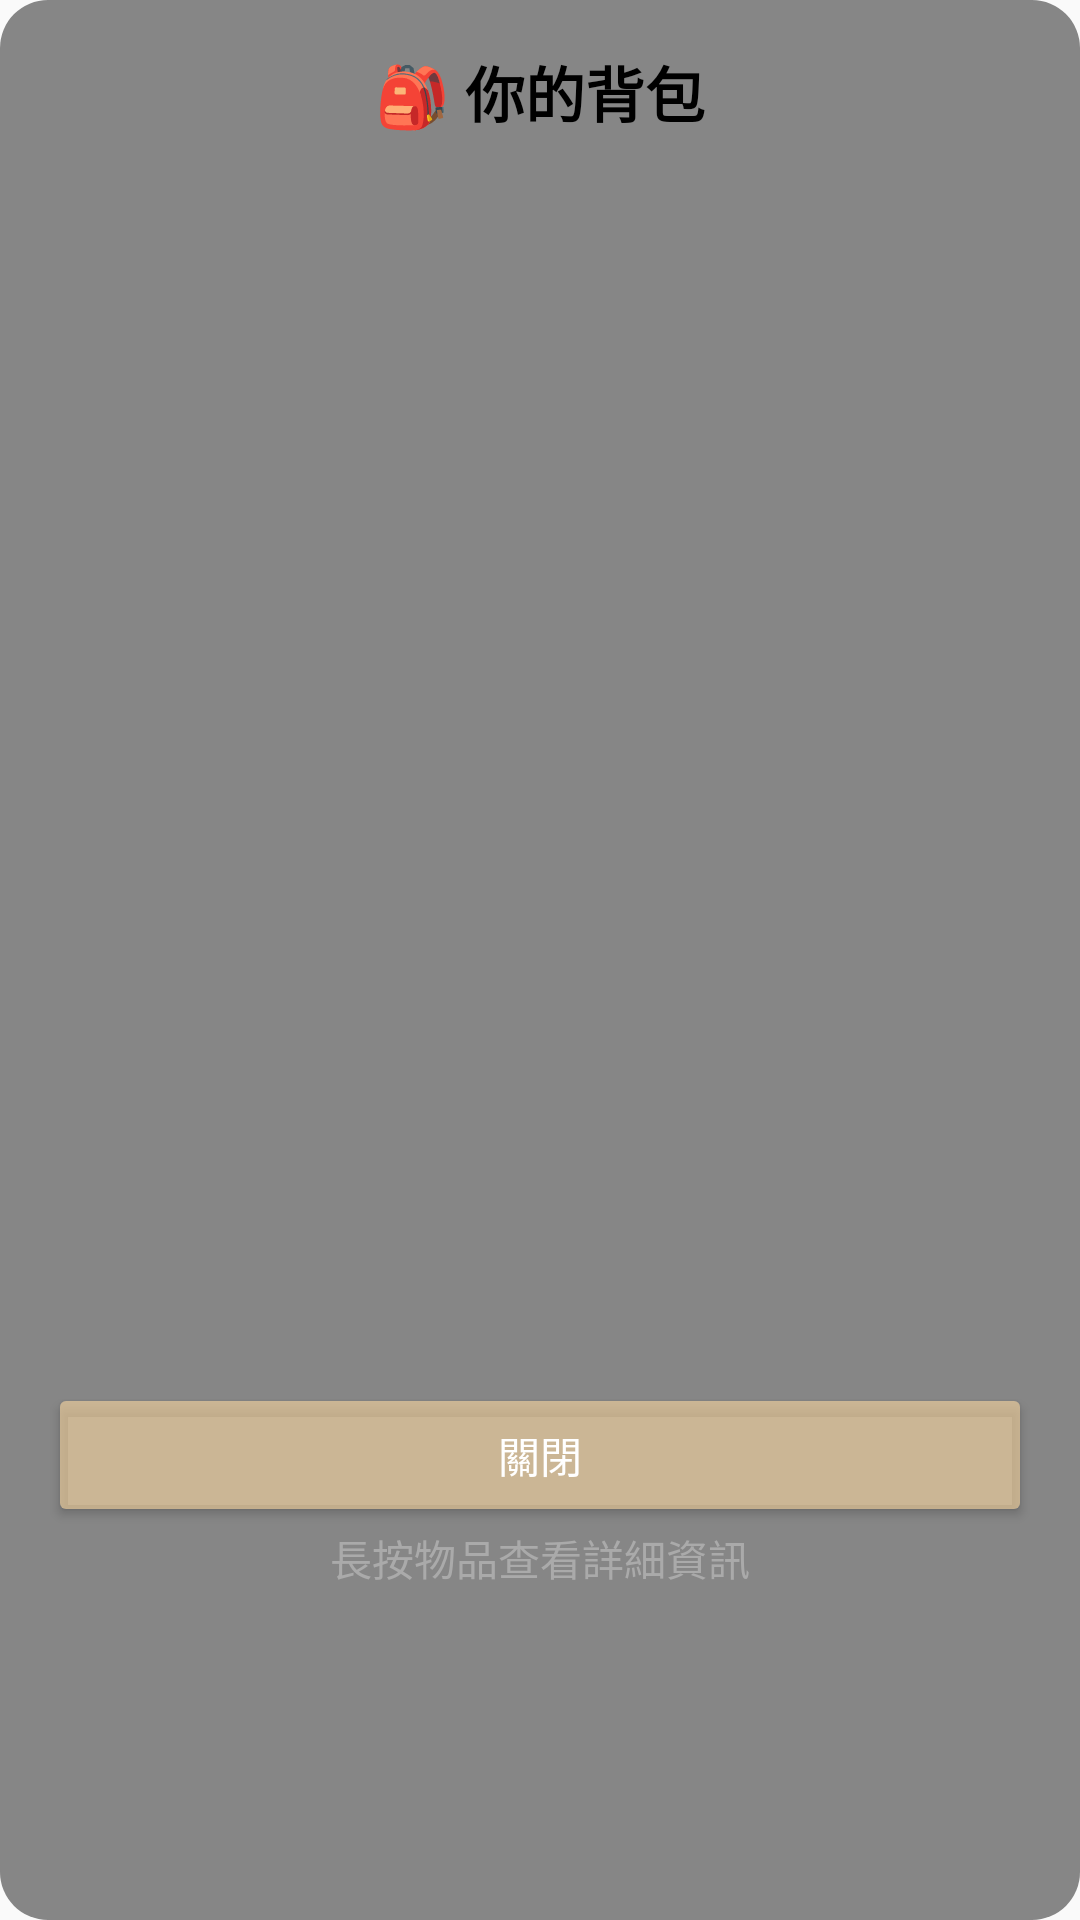

This screen was rendered from an Android layout file. Write that file and the resources it references.
<!-- AndroidManifest.xml: application theme Theme.KappaCultivationMobile -->
<!-- res/layout/dialog_backpack.xml -->
<?xml version="1.0" encoding="utf-8"?>
<LinearLayout xmlns:android="http://schemas.android.com/apk/res/android"
    android:layout_width="match_parent"
    android:layout_height="wrap_content"
    android:orientation="vertical"
    android:background="@drawable/dialog_background"
    android:padding="16dp">

    <TextView
        android:layout_width="wrap_content"
        android:layout_height="wrap_content"
        android:text="🎒 你的背包"
        android:textSize="20sp"
        android:textStyle="bold"
        android:textColor="@android:color/black"
        android:gravity="center"
        android:layout_gravity="center_horizontal"/>

    <androidx.recyclerview.widget.RecyclerView
        android:id="@+id/rvBackpack"
        android:layout_width="match_parent"
        android:layout_height="400dp"
        android:padding="8dp"
        android:contentDescription="背包物品列表"/>

    <Button
        android:id="@+id/btnClose"
        android:layout_width="match_parent"
        android:layout_height="wrap_content"
        android:text="關閉"
        android:backgroundTint="@color/button_color"
        android:textColor="@android:color/white"
        android:layout_marginTop="16dp"/>

    <TextView
        android:layout_width="wrap_content"
        android:layout_height="wrap_content"
        android:text="長按物品查看詳細資訊"
        android:textSize="14sp"
        android:textColor="@android:color/darker_gray"
        android:layout_gravity="center_horizontal"
        android:paddingBottom="8dp"/>
</LinearLayout>
<!-- resources referenced by this layout -->
<resources>
  <color name="button_color">#99fad7a0 </color>
  <!-- drawable dialog_background (drawable) -->
  <?xml version="1.0" encoding="utf-8"?>
  <shape xmlns:android="http://schemas.android.com/apk/res/android"
      android:shape="rectangle">
      <corners android:radius="16dp"/>
      <solid android:color="@android:color/white"/>
      <padding android:left="20dp" android:right="20dp"/>
      <solid android:color="#77000000"/> 
      <corners android:radius="16dp"/> 
  </shape>
  <style name="Theme.KappaCultivationMobile" parent="Theme.AppCompat.Light.NoActionBar">
          
          <item name="android:windowNoTitle">true</item>
          <item name="android:windowActionBar">false</item>
          
          <item name="colorPrimary">@color/colorPrimary</item>
          <item name="colorPrimaryVariant">@color/colorPrimaryVariant</item>
          <item name="colorOnPrimary">@color/colorOnPrimary</item>
      </style>
  <color name="colorPrimary">#6200EE</color>
  <color name="colorPrimaryVariant">#3700B3</color>
  <color name="colorOnPrimary">#000000</color>
</resources>
